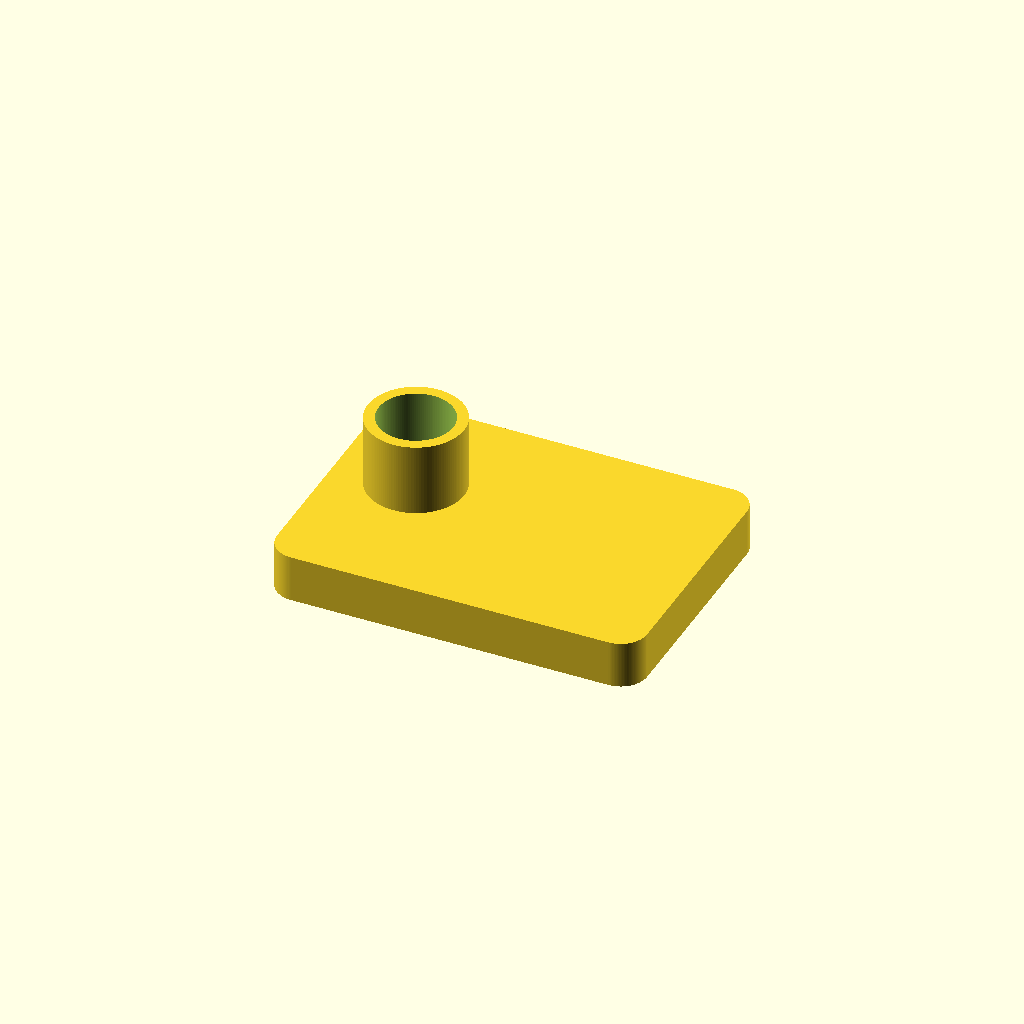
Cell 1: the model at its default parameters.
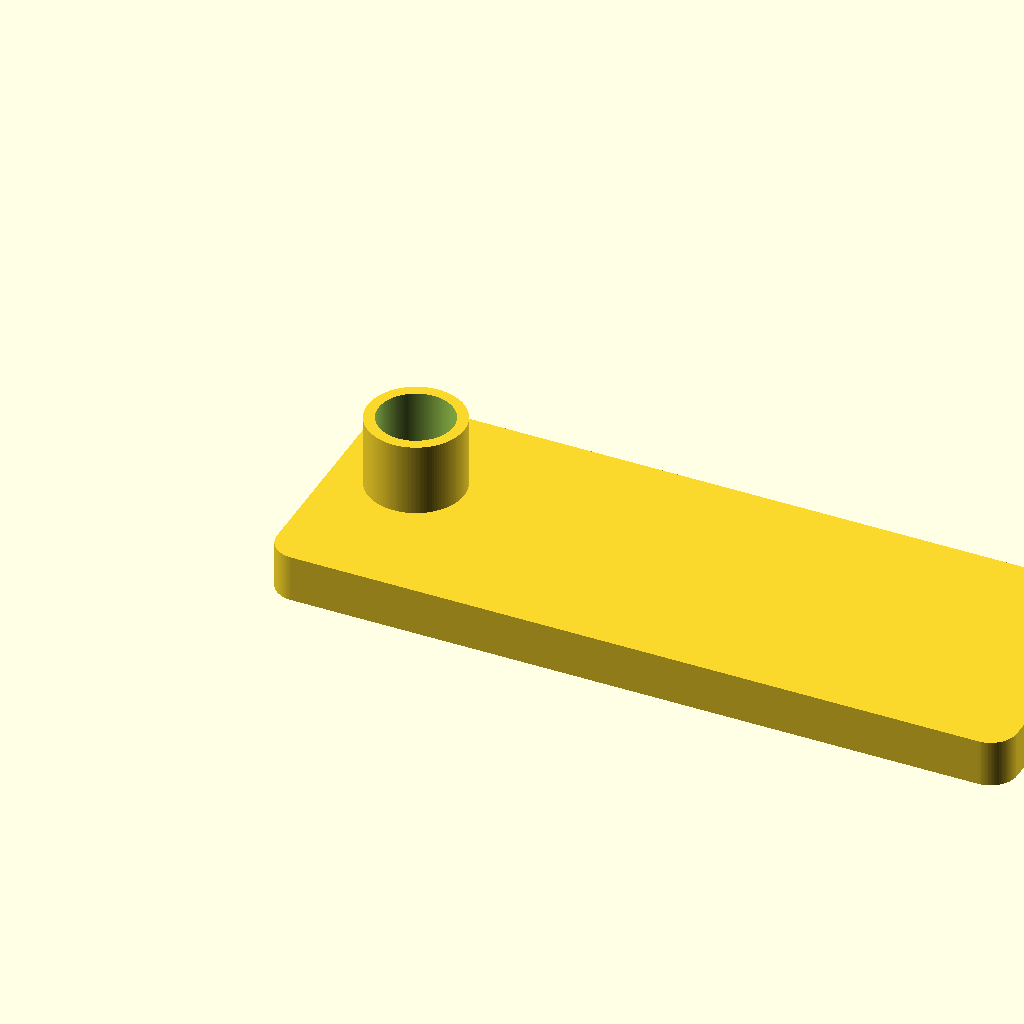
Cell 2: the same model with base_length = 1.484726.
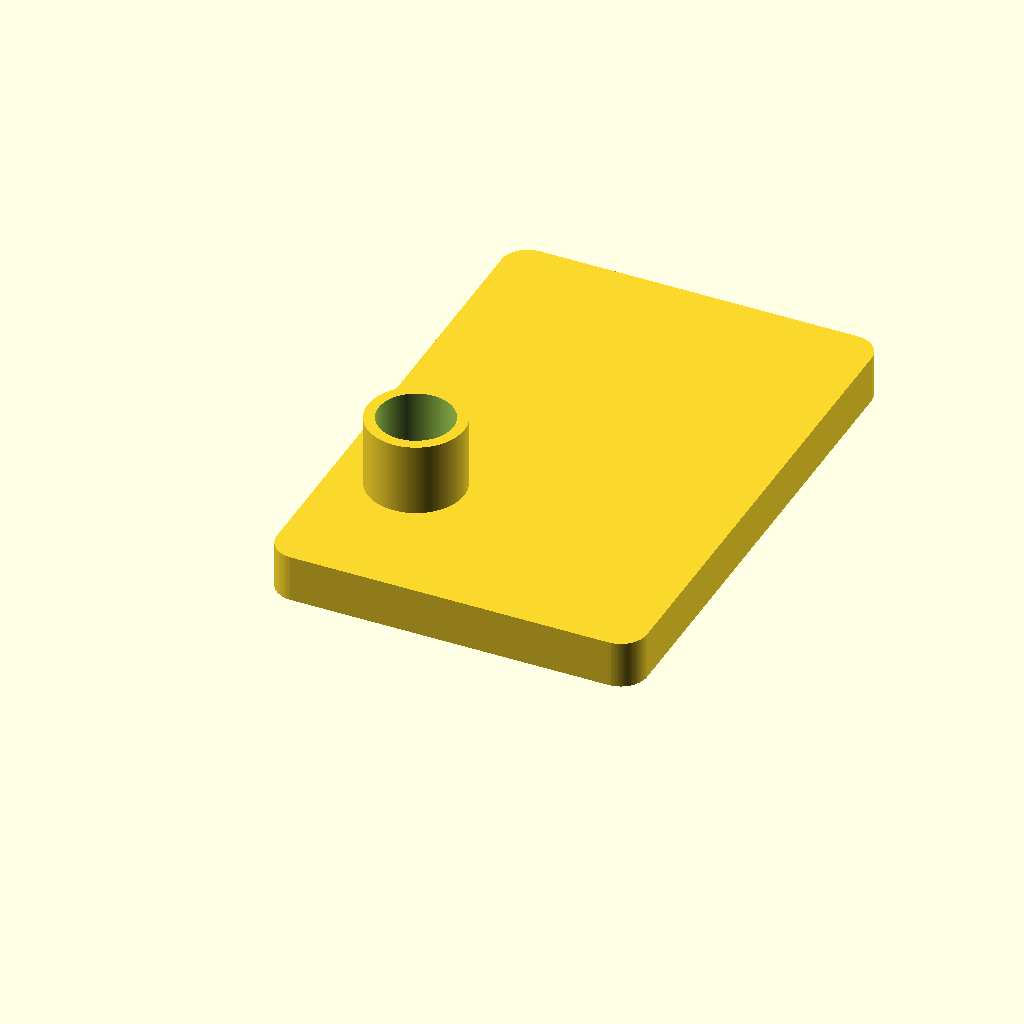
Cell 3: base_width = 1.07123 (everything else at default).
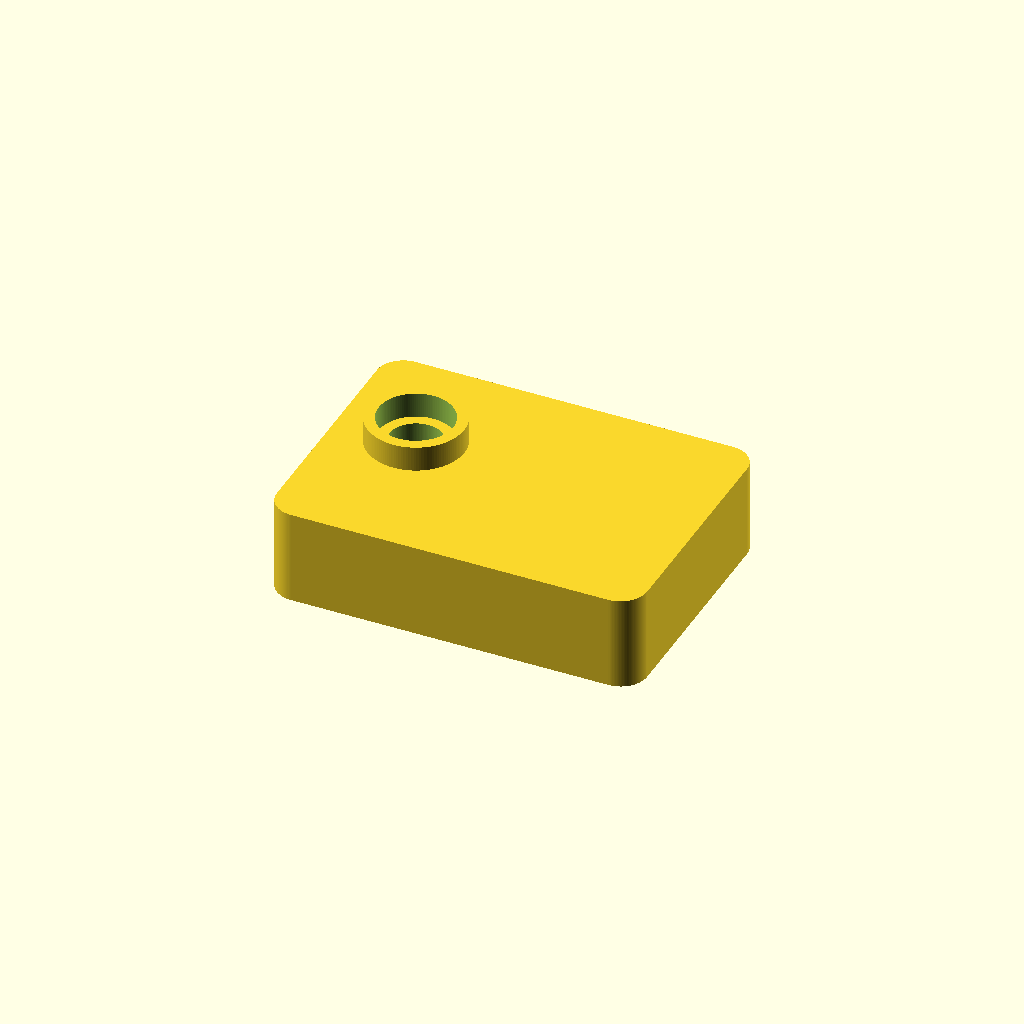
Cell 4: the same model with base_height = 0.1888.
All cells are drawn from one camera (rotation 55°, 0°, 25°, orthographic, colour scheme Cornfield), so only the parameter changes between them.
Source of the model, projects/p3d-bench/demo/runs/text2cad_0075_00758810_parametric_openscad_gpt55-reason/generated.scad:
// Parameters
$fn = 128;
eps = 0.0001;

// Base envelope
base_length = 0.742363;
base_width = 0.535615;
base_height_nominal = 0.094385;
base_height = 0.0944;
base_corner_radius = 0.0530;
base_offset_left = 0;
base_offset_front = 0;

// Main coaxial axis
axis_x = 0.1583;
axis_y = 0.3113;

// Base-plane void and stepped bore
base_void_radius = 0.0530;
counterbore_radius = 0.0748;
counterbore_floor_z = 0.0218;
counterbore_depth = 0.0726;
counterbore_top_z = counterbore_floor_z + counterbore_depth;

// Upper annular collar
collar_outer_radius = 0.0966;
collar_inner_radius = 0.0748;
collar_rise = 0.1452;
collar_top_z = 0.2396;
collar_join_overlap = eps;
collar_left_offset = 0.0617;
collar_right_offset = 0.4875;
collar_front_offset = 0.2147;
collar_back_offset = 0.1277;

// Small side recesses
side_recess_radius = 0.0073;
side_recess_depth = 0.0073;
side_recess_y_center = 0.0472;
side_recess_z_min = 0.0399;
side_recess_z_max = 0.0545;
side_recess_z_center = (side_recess_z_min + side_recess_z_max) / 2;
side_recess_specs = [
    [0.4487,  1],
    [0.5939, -1]
];

// Underside circular recesses
underside_recess_radius = 0.0221;
underside_recess_depth = 0.0152;
underside_recess_centers = [
    [0.0526, 0.3108],
    [0.3248, 0.4519],
    [0.3248, 0.1717],
    [0.7137, 0.3112]
];

// Rounded base footprint
module rounded_footprint_2d(l, w, r) {
    hull() {
        translate([r, r]) circle(r=r);
        translate([l-r, r]) circle(r=r);
        translate([l-r, w-r]) circle(r=r);
        translate([r, w-r]) circle(r=r);
    }
}

// Vertical circular cut
module z_cylinder_cut(x, y, r, z0, z1) {
    translate([x, y, z0])
        cylinder(h=z1-z0, r=r, center=false);
}

// X-direction blind circular side recess
module x_side_recess(face_x, dir) {
    translate([face_x + dir*side_recess_depth/2, side_recess_y_center, side_recess_z_center])
        rotate([0, 90, 0])
            cylinder(h=side_recess_depth + 2*eps, r=side_recess_radius, center=true);
}

// Annular cylinder
module annular_cylinder(outer_r, inner_r, h) {
    difference() {
        cylinder(h=h, r=outer_r, center=false);
        translate([0, 0, -eps])
            cylinder(h=h + 2*eps, r=inner_r, center=false);
    }
}

// Base blank
module base_blank() {
    translate([base_offset_left, base_offset_front, 0])
        linear_extrude(height=base_height, convexity=10)
            rounded_footprint_2d(base_length, base_width, base_corner_radius);
}

// Base with all circular removals
module base_with_cuts() {
    difference() {
        base_blank();

        // Through core void
        z_cylinder_cut(axis_x, axis_y, base_void_radius, -base_height, base_height + eps);

        // Circular counterbore band
        z_cylinder_cut(axis_x, axis_y, counterbore_radius,
                       counterbore_floor_z - eps, counterbore_top_z + eps);

        // Two shallow side circular recesses
        for (s = side_recess_specs)
            x_side_recess(s[0], s[1]);

        // Four separate underside circular recesses
        for (p = underside_recess_centers)
            z_cylinder_cut(p[0], p[1], underside_recess_radius,
                           -eps, underside_recess_depth);
    }
}

// Hollow upper collar
module upper_collar() {
    collar_start_z = collar_top_z - collar_rise - collar_join_overlap;
    collar_model_height = collar_rise + collar_join_overlap;

    translate([axis_x, axis_y, collar_start_z])
        annular_cylinder(collar_outer_radius, collar_inner_radius, collar_model_height);
}

// Main model
union() {
    base_with_cuts();
    upper_collar();
}
Customizer parameters (derived from the source; name, type, default, range or options):
eps: number, default 0.0001
base_length: number, default 0.742363
base_width: number, default 0.535615
base_height_nominal: number, default 0.094385
base_height: number, default 0.0944
base_corner_radius: number, default 0.053
base_offset_left: number, default 0
base_offset_front: number, default 0
axis_x: number, default 0.1583
axis_y: number, default 0.3113
base_void_radius: number, default 0.053
counterbore_radius: number, default 0.0748
counterbore_floor_z: number, default 0.0218
counterbore_depth: number, default 0.0726
collar_outer_radius: number, default 0.0966
collar_inner_radius: number, default 0.0748
collar_rise: number, default 0.1452
collar_top_z: number, default 0.2396
collar_left_offset: number, default 0.0617
collar_right_offset: number, default 0.4875
collar_front_offset: number, default 0.2147
collar_back_offset: number, default 0.1277
side_recess_radius: number, default 0.0073
side_recess_depth: number, default 0.0073
side_recess_y_center: number, default 0.0472
side_recess_z_min: number, default 0.0399
side_recess_z_max: number, default 0.0545
underside_recess_radius: number, default 0.0221
underside_recess_depth: number, default 0.0152
